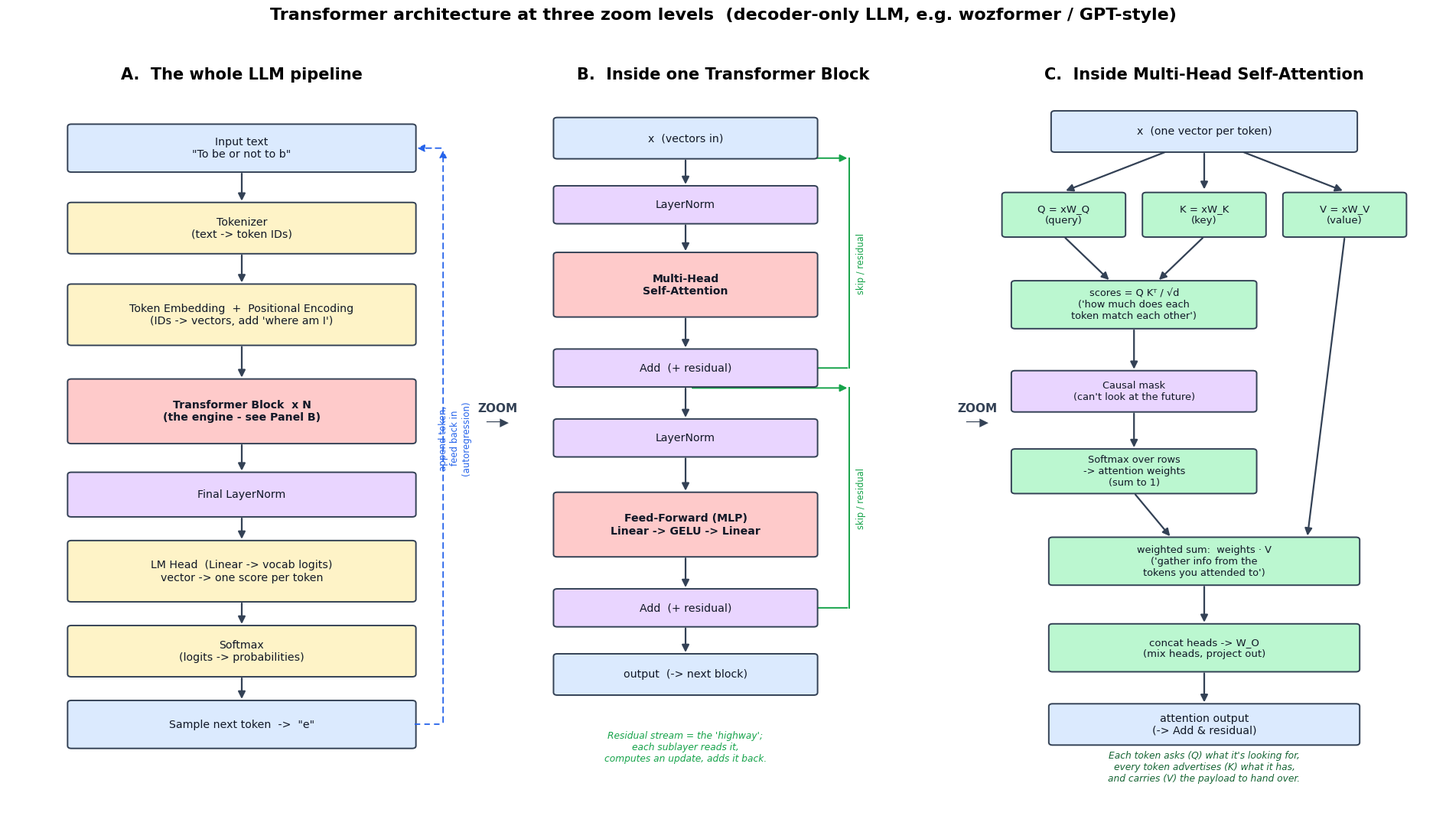

Source code (Python):
import matplotlib
matplotlib.use("Agg")
import matplotlib.pyplot as plt
from matplotlib.patches import FancyBboxPatch, FancyArrowPatch

# ---- styling ----
plt.rcParams["font.family"] = "DejaVu Sans"
C_IN   = "#dbeafe"   # input/output  (light blue)
C_PRE  = "#fef3c7"   # pre/post processing (amber)
C_CORE = "#fecaca"   # the transformer core (red) - what we zoom into
C_ATTN = "#bbf7d0"   # attention internals (green)
C_NORM = "#e9d5ff"   # norm/residual (purple)
EDGE   = "#334155"

def box(ax, x, y, w, h, text, color, fs=10.5, bold=False):
    p = FancyBboxPatch((x - w/2, y - h/2), w, h,
                       boxstyle="round,pad=0.02,rounding_size=0.08",
                       linewidth=1.4, edgecolor=EDGE, facecolor=color, zorder=2)
    ax.add_patch(p)
    ax.text(x, y, text, ha="center", va="center", fontsize=fs,
            fontweight="bold" if bold else "normal", zorder=3, color="#111827")

def arrow(ax, x1, y1, x2, y2, color=EDGE, style="-|>", lw=1.6, ls="-"):
    ax.add_patch(FancyArrowPatch((x1, y1), (x2, y2), arrowstyle=style,
                 mutation_scale=14, lw=lw, color=color, linestyle=ls, zorder=1))

fig, (axA, axB, axC) = plt.subplots(1, 3, figsize=(19, 11))
for ax in (axA, axB, axC):
    ax.set_xlim(0, 10); ax.set_ylim(0, 22); ax.axis("off")

# =========================================================
# PANEL A : THE WHOLE LLM  (data flows top -> bottom)
# =========================================================
axA.set_title("A.  The whole LLM pipeline", fontsize=15, fontweight="bold", pad=12)
xc = 5
rows = [
    ('Input text\n"To be or not to b"',                C_IN,   1.4),
    ("Tokenizer\n(text -> token IDs)",                  C_PRE,  1.5),
    ("Token Embedding  +  Positional Encoding\n(IDs -> vectors, add 'where am I')", C_PRE, 1.8),
    ("Transformer Block  x N\n(the engine - see Panel B)", C_CORE, 1.9),
    ("Final LayerNorm",                                 C_NORM, 1.3),
    ("LM Head  (Linear -> vocab logits)\nvector -> one score per token", C_PRE, 1.8),
    ("Softmax\n(logits -> probabilities)",              C_PRE,  1.5),
    ('Sample next token  ->  "e"',                      C_IN,   1.4),
]
ys = [20.3, 17.9, 15.3, 12.4, 9.9, 7.6, 5.2, 3.0]
for (txt, col, h), y in zip(rows, ys):
    bold = "Transformer Block" in txt
    box(axA, xc, y, 7.4, h, txt, col, fs=10.2, bold=bold)
for i in range(len(ys) - 1):
    arrow(axA, xc, ys[i] - rows[i][2]/2, xc, ys[i+1] + rows[i+1][2]/2)
# loop-back arrow (autoregression)
arrow(axA, 9.3, 3.0, 9.3, 20.3, color="#2563eb", lw=1.3, ls=(0,(4,3)))
arrow(axA, 9.3, 20.3, xc+3.7, 20.3, color="#2563eb", lw=1.3, ls=(0,(4,3)))
axA.plot([xc+3.7, 9.3], [3.0, 3.0], color="#2563eb", lw=1.3, ls=(0,(4,3)))
axA.text(9.55, 11.6, "append token,\nfeed back in\n(autoregression)",
         rotation=90, va="center", ha="center", fontsize=8.5, color="#2563eb")

# =========================================================
# PANEL B : ONE TRANSFORMER BLOCK (zoom of the red box)
# =========================================================
axB.set_title("B.  Inside one Transformer Block", fontsize=15, fontweight="bold", pad=12)
xc = 4.2
b = [
    ("x  (vectors in)",                         C_IN,   1.2, 20.6),
    ("LayerNorm",                               C_NORM, 1.1, 18.6),
    ("Multi-Head\nSelf-Attention",              C_CORE, 1.9, 16.2),
    ("Add  (+ residual)",                       C_NORM, 1.1, 13.7),
    ("LayerNorm",                               C_NORM, 1.1, 11.6),
    ("Feed-Forward (MLP)\nLinear -> GELU -> Linear", C_CORE, 1.9, 9.0),
    ("Add  (+ residual)",                       C_NORM, 1.1, 6.5),
    ("output  (-> next block)",                 C_IN,   1.2, 4.5),
]
for txt, col, h, y in b:
    box(axB, xc, y, 5.6, h, txt, col, fs=10.2,
        bold=("Attention" in txt or "MLP" in txt))
for i in range(len(b) - 1):
    arrow(axB, xc, b[i][3]-b[i][2]/2, xc, b[i+1][3]+b[i+1][2]/2)

def skip(ax, y_from, y_to, label):
    x_hw = xc + 3.5
    arrow(ax, xc+0.1, y_from, x_hw, y_from, color="#16a34a", lw=1.4)
    ax.plot([x_hw, x_hw], [y_from, y_to], color="#16a34a", lw=1.4, zorder=1)
    arrow(ax, x_hw, y_to, xc+0.1, y_to, color="#16a34a", lw=1.4)
    ax.text(x_hw+0.15, (y_from+y_to)/2, label, rotation=90, va="center",
            ha="left", fontsize=8.3, color="#16a34a")

skip(axB, 20.0, 13.7, "skip / residual")
skip(axB, 13.1, 6.5, "skip / residual")
axB.text(xc, 1.9,
         "Residual stream = the 'highway';\neach sublayer reads it,\n"
         "computes an update, adds it back.",
         ha="center", fontsize=8.8, style="italic", color="#16a34a")

# =========================================================
# PANEL C : INSIDE ATTENTION (zoom of the red attention box)
# =========================================================
axC.set_title("C.  Inside Multi-Head Self-Attention",
              fontsize=15, fontweight="bold", pad=12)
box(axC, 5, 20.8, 6.5, 1.2, "x  (one vector per token)", C_IN, 10.2)
box(axC, 2.0, 18.3, 2.6, 1.3, "Q = xW_Q\n(query)",  C_ATTN, 9.5)
box(axC, 5.0, 18.3, 2.6, 1.3, "K = xW_K\n(key)",    C_ATTN, 9.5)
box(axC, 8.0, 18.3, 2.6, 1.3, "V = xW_V\n(value)",  C_ATTN, 9.5)
arrow(axC, 4.2, 20.2, 2.0, 19.0)
arrow(axC, 5.0, 20.2, 5.0, 19.0)
arrow(axC, 5.8, 20.2, 8.0, 19.0)

box(axC, 3.5, 15.6, 5.2, 1.4,
    "scores = Q Kᵀ / √d\n('how much does each\ntoken match each other')",
    C_ATTN, 9.3)
arrow(axC, 2.0, 17.65, 3.0, 16.3)
arrow(axC, 5.0, 17.65, 4.0, 16.3)

box(axC, 3.5, 13.0, 5.2, 1.2, "Causal mask\n(can't look at the future)",
    C_NORM, 9.3)
arrow(axC, 3.5, 14.9, 3.5, 13.6)

box(axC, 3.5, 10.6, 5.2, 1.3,
    "Softmax over rows\n-> attention weights\n(sum to 1)", C_ATTN, 9.3)
arrow(axC, 3.5, 12.4, 3.5, 11.25)

box(axC, 5.0, 7.9, 6.6, 1.4,
    "weighted sum:  weights · V\n('gather info from the\n"
    "tokens you attended to')", C_ATTN, 9.3)
arrow(axC, 3.5, 9.95, 4.3, 8.6)
arrow(axC, 8.0, 17.65, 7.2, 8.6)

box(axC, 5.0, 5.3, 6.6, 1.4, "concat heads -> W_O\n(mix heads, project out)",
    C_ATTN, 9.5)
arrow(axC, 5.0, 7.2, 5.0, 6.0)

box(axC, 5.0, 3.0, 6.6, 1.2, "attention output\n(-> Add & residual)", C_IN, 10.2)
arrow(axC, 5.0, 4.6, 5.0, 3.6)

axC.text(5.0, 1.3,
         "Each token asks (Q) what it's looking for,\n"
         "every token advertises (K) what it has,\n"
         "and carries (V) the payload to hand over.",
         ha="center", fontsize=8.8, style="italic", color="#166534")

# zoom indicators between panels
fig.text(0.345, 0.5, "ZOOM\n──▶", ha="center", va="center",
         fontsize=11, fontweight="bold", color=EDGE)
fig.text(0.675, 0.5, "ZOOM\n──▶", ha="center", va="center",
         fontsize=11, fontweight="bold", color=EDGE)

fig.suptitle(
    "Transformer architecture at three zoom levels  "
    "(decoder-only LLM, e.g. wozformer / GPT-style)",
    fontsize=16, fontweight="bold", y=0.985)
plt.tight_layout(rect=[0, 0, 1, 0.96])
plt.savefig("transformer_arch.png", dpi=130, bbox_inches="tight", facecolor="white")
print("saved transformer_arch.png")
